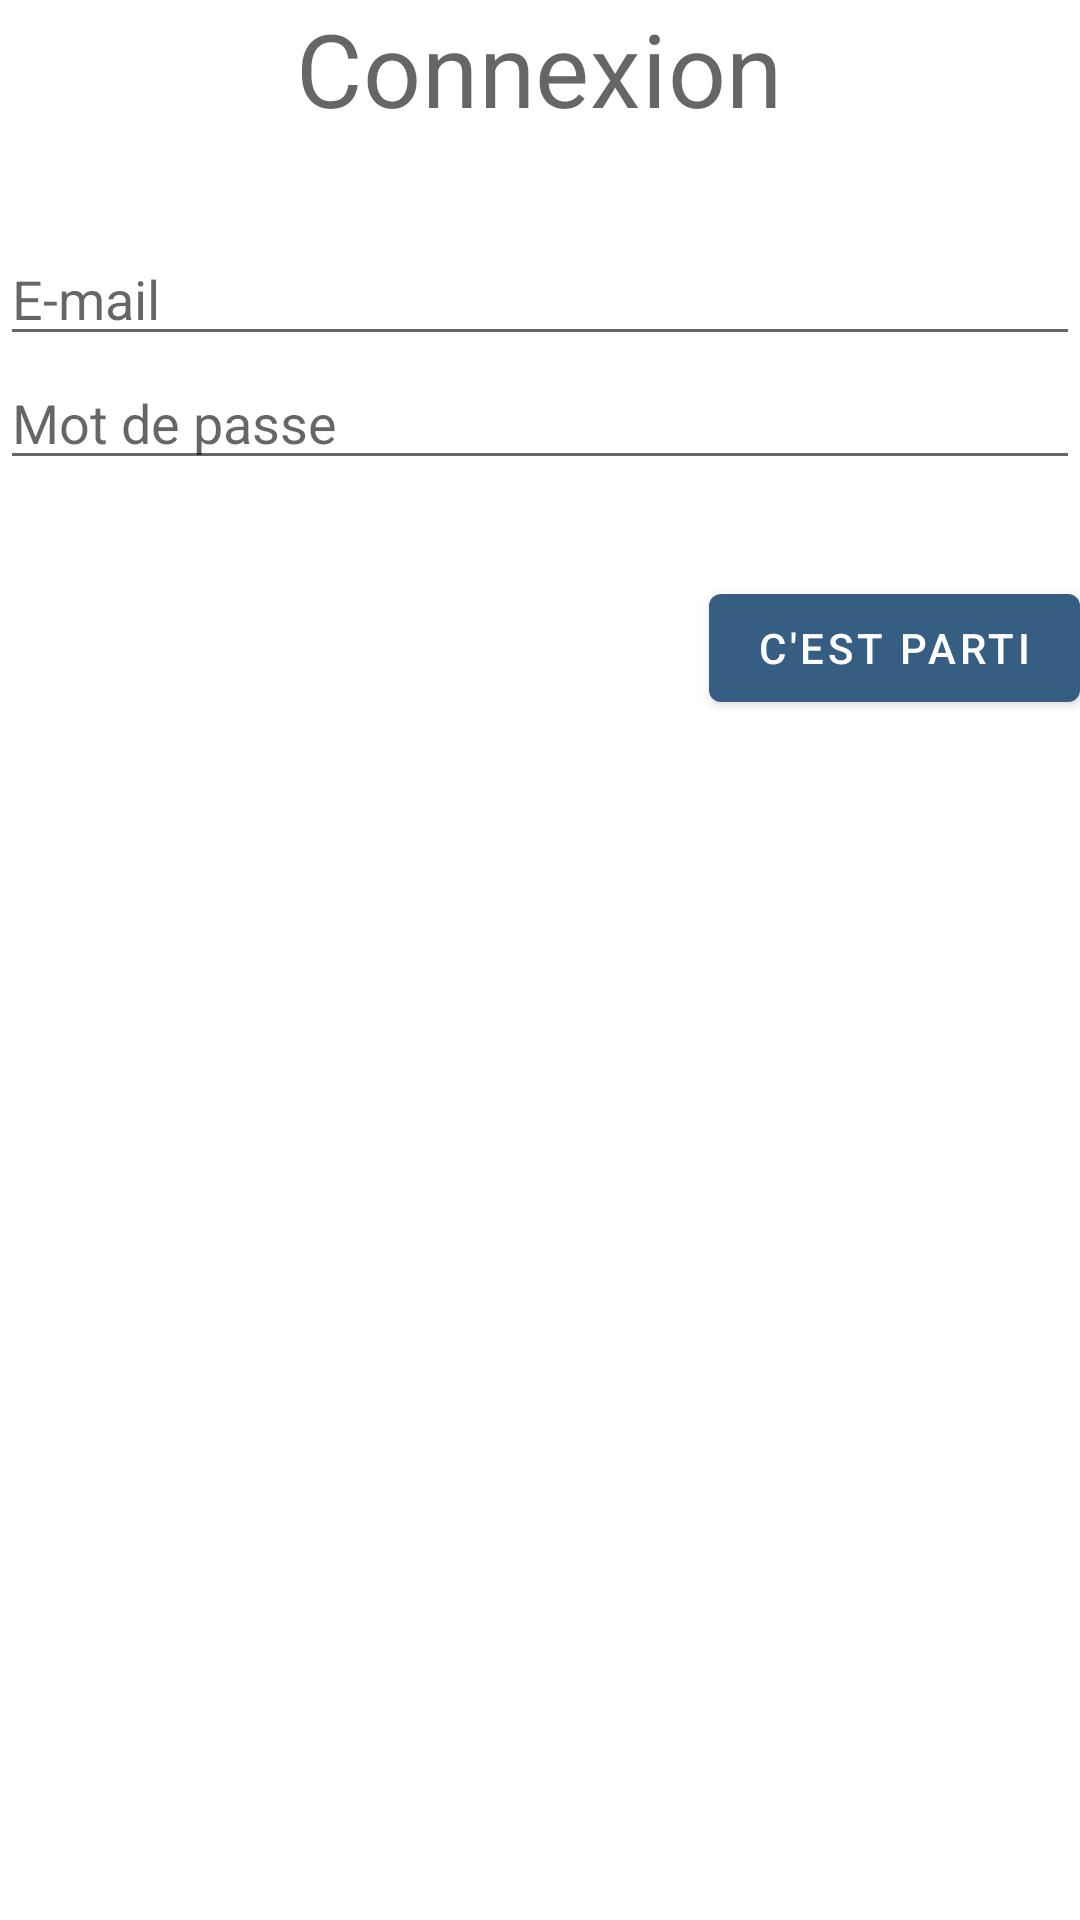

Here is an Android app screen rendered from its layout file. Give the layout XML and the strings, colors and styles it references.
<!-- AndroidManifest.xml: application theme Theme.AppSuper -->
<!-- res/layout/activity_main_linear.xml -->
<?xml version="1.0" encoding="utf-8"?>

<LinearLayout xmlns:android="http://schemas.android.com/apk/res/android"
    xmlns:tools="http://schemas.android.com/tools"
    android:layout_width="match_parent"
    android:layout_height="wrap_content"
    android:orientation="vertical"
    android:layout_margin="@dimen/standard_padding"
    android:layout_gravity="center"
    tools:context=".MainActivity">

    <TextView
        style="?textAppearanceHeadline4"
        android:id="@+id/text"
        android:layout_gravity="center_horizontal"
        android:layout_width="wrap_content"
        android:layout_height="wrap_content"
        android:text="Connexion" />

    <EditText
        android:id="@+id/email"
        android:layout_width="match_parent"
        android:layout_height="wrap_content"
        android:hint="E-mail"
        android:layout_marginTop="@dimen/high_padding"
        android:ems="10"
        android:inputType="text" />

    <EditText
        android:id="@+id/password"
        android:layout_width="match_parent"
        android:layout_height="wrap_content"
        android:hint="Mot de passe"
        android:ems="10"
        android:inputType="textPassword" />

    <Button
        android:id="@+id/btn_connexion"
        android:layout_gravity="end"
        android:layout_marginTop="@dimen/high_padding"
        android:text="C'est parti"
        android:layout_width="wrap_content"
        android:layout_height="wrap_content" />

</LinearLayout>
<!-- resources referenced by this layout -->
<resources>
  <dimen name="high_padding">32dp</dimen>
  <dimen name="standard_padding">16dp</dimen>
  <style name="Theme.AppSuper" parent="Theme.MaterialComponents.DayNight.DarkActionBar">
          
          <item name="colorPrimary">@color/deepblue_500</item>
          <item name="colorPrimaryVariant">@color/deepblue_700</item>
          <item name="colorOnPrimary">@color/white</item>
          
          <item name="colorSecondary">@color/kindared_500</item>
          <item name="colorSecondaryVariant">@color/kindared_700</item>
          <item name="colorOnSecondary">@color/white</item>
          
          <item name="android:statusBarColor" tools:targetApi="l">?attr/colorPrimaryVariant</item>
          
      </style>
  <color name="deepblue_500">#355E82</color>
  <color name="deepblue_700">#1C3144</color>
  <color name="white">#FFFFFFFF</color>
  <color name="kindared_500">#BC2426</color>
  <color name="kindared_700">#9b1d20</color>
</resources>
